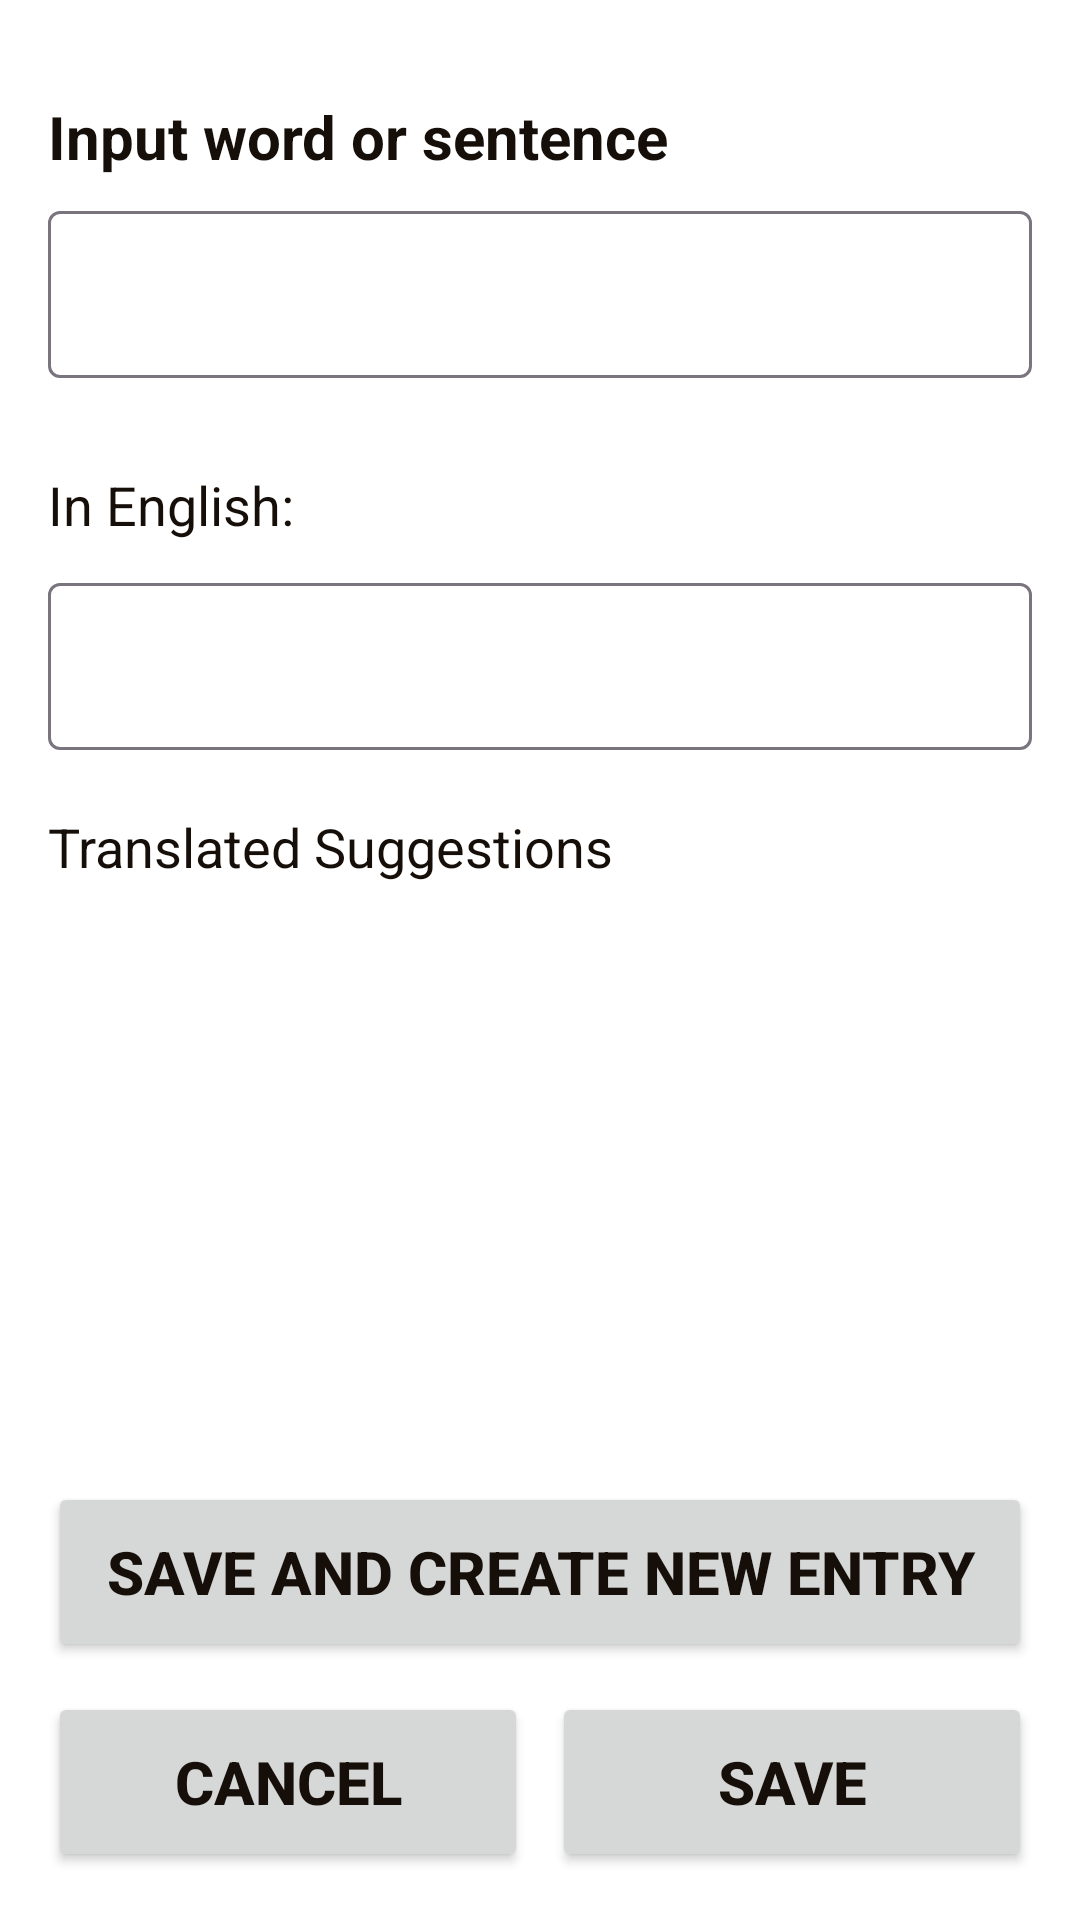

This screen was rendered from an Android layout file. Write that file and the resources it references.
<!-- AndroidManifest.xml: application theme Theme.Vocabl.Light.NoActionBar -->
<!-- res/layout/activity_add.xml -->
<?xml version="1.0" encoding="utf-8"?>
<RelativeLayout xmlns:android="http://schemas.android.com/apk/res/android"
    xmlns:tools="http://schemas.android.com/tools"
    android:id="@+id/main"
    android:layout_width="match_parent"
    android:layout_height="match_parent"
    android:layout_gravity="center_vertical"
    android:background="#FFFFFF"
    android:padding="16dp"
    tools:context=".entry.AddEntry">

    <TextView
        android:id="@+id/textViewIntputWordText"
        android:layout_width="match_parent"
        android:layout_height="28dp"
        android:layout_alignParentTop="true"
        android:layout_marginTop="16dp"
        android:textStyle="bold"
        android:text="@string/input_word_or_sentence"
        android:textSize="20sp" />

    <com.google.android.material.textfield.TextInputLayout
        android:id="@+id/textInputLayout"
        android:layout_width="match_parent"
        android:layout_height="wrap_content"
        android:layout_marginTop="5dp"
        android:layout_below="@+id/textViewIntputWordText"
        >

        <com.google.android.material.textfield.TextInputEditText
            android:id="@+id/textInputSentence"
            android:text=""
            android:layout_width="match_parent"
            android:layout_height="match_parent"
            android:layout_gravity="center" />
    </com.google.android.material.textfield.TextInputLayout>

    <TextView
        android:id="@+id/textViewEntryExistsWarning"
        android:layout_width="match_parent"
        android:layout_height="wrap_content"
        android:text="@string/entry_already_exists"
        android:layout_below="@+id/textInputLayout"
        android:textColor="@color/warning_color_light"
        android:visibility="invisible"/>


    <TextView
        android:id="@+id/textViewTranslationTo"
        android:layout_width="match_parent"
        android:layout_height="28dp"
        android:layout_marginTop="30dp"
        android:layout_below="@+id/textInputLayout"
        android:text="@string/in_english"
        android:textSize="18sp"/>

    <com.google.android.material.textfield.TextInputLayout
        android:id="@+id/textInputLayout2"
        android:layout_width="match_parent"
        android:layout_height="wrap_content"
        android:layout_below="@+id/textViewTranslationTo"
        android:layout_marginTop="5dp">

        <com.google.android.material.textfield.TextInputEditText
            android:id="@+id/textInputTranslatedResult"
            android:text=""
            android:layout_width="match_parent"
            android:layout_height="match_parent"
            android:layout_gravity="center"/>
    </com.google.android.material.textfield.TextInputLayout>

    <TextView
        android:id="@+id/textViewTranslationSuggestions"
        android:layout_width="match_parent"
        android:layout_height="28dp"
        android:layout_marginTop="20dp"
        android:layout_below="@id/textInputLayout2"
        android:text="@string/translated_suggestions"
        android:textSize="18sp"/>

    <ListView
        android:id="@+id/listViewTranslations"
        android:layout_width="match_parent"
        android:layout_height="match_parent"
        android:layout_below="@+id/textViewTranslationSuggestions"
        android:layout_above="@id/buttonSaveAndNew"
        android:layout_gravity="center"
        android:layout_marginTop="10dp"/>

    <TextView
        android:id="@+id/textViewTranslationSuggestionsErrorText"
        android:layout_width="match_parent"
        android:layout_height="wrap_content"
        android:layout_marginTop="50dp"
        android:layout_below="@+id/textViewTranslationSuggestions"
        android:textSize="20sp"
        android:visibility="invisible"
        android:text="@string/translation_suggestion_error_message"
        android:textAlignment="center" />

    <Button
        android:id="@+id/buttonSaveAndNew"
        android:layout_width="match_parent"
        android:layout_height="60dp"
        android:layout_alignParentBottom="true"
        android:layout_above="@+id/buttonCancelNewEntry"
        android:layout_marginTop="20dp"
        android:layout_marginBottom="70dp"
        android:text="@string/save_and_create_new_entry"
        android:textSize="20sp"
        android:textStyle="bold" />

    <Button
        android:id="@+id/buttonCancelNewEntry"
        android:layout_width="160dp"
        android:layout_height="60dp"
        android:text="@string/cancel"
        android:layout_alignParentBottom="true"
        android:textSize="20sp"
        android:textStyle="bold" />

    <Button
        android:id="@+id/buttonAddNewEntry"
        android:layout_width="160dp"
        android:layout_height="60dp"
        android:layout_alignParentEnd="true"
        android:layout_alignParentBottom="true"
        android:text="@string/save"
        android:textSize="20sp"
        android:textStyle="bold"/>

    <ProgressBar
        android:id="@+id/progressBar"
        style="?android:attr/progressBarStyle"
        android:layout_below="@+id/textInputLayout2"
        android:layout_alignParentEnd="true"
        android:layout_marginTop="20dp"
        android:layout_width="30dp"
        android:layout_height="30dp"
        android:visibility="invisible"/>

</RelativeLayout>
<!-- resources referenced by this layout -->
<resources>
  <color name="warning_color_light">#FFED2F28</color>
  <string name="cancel">Cancel</string>
  <string name="entry_already_exists">Entry already exists</string>
  <string name="in_english">In English:</string>
  <string name="input_word_or_sentence">Input word or sentence</string>
  <string name="save">Save</string>
  <string name="save_and_create_new_entry">Save and Create New Entry</string>
  <string name="translated_suggestions">Translated Suggestions</string>
  <string name="translation_suggestion_error_message">No translation suggestions\n[Translation Suggestions could be off or\nthe language does not support this feature]</string>
  <style name="Theme.Vocabl.Light.NoActionBar" parent="Base.Theme.Vocabl" />
  <style name="Base.Theme.Vocabl" parent="Theme.Material3.Light.NoActionBar">
          
          <item name="android:textColor">@color/text_light</item>
          <item name="background">@color/background_light</item>
          <item name="colorPrimary">@color/primary_light</item>
          <item name="android:textColorHighlight">@color/primary_light</item>
          <item name="android:textColorHighlightInverse">@color/primary_light</item>
          <item name="colorOnPrimaryFixedVariant">@color/primary_light</item>
          <item name="colorPrimaryDark">@color/primary_light</item>
          <item name="elevationOverlayColor">@color/primary_light</item>
          <item name="android:textColorLink">@color/primary_light</item>
          <item name="colorPrimarySurface">@color/primary_light</item>
          <item name="colorPrimaryFixedDim">@color/primary_light</item>
          <item name="colorPrimaryInverse">@color/primary_light</item>
          <item name="android:colorPrimary">@color/primary_light</item>
          <item name="android:colorPrimaryDark">@color/primary_light</item>
          <item name="colorPrimaryVariant">@color/secondary_light</item>
          <item name="colorSecondary">@color/secondary_light</item>
          <item name="colorSecondaryFixedDim">@color/secondary_light</item>
          <item name="android:textColorSecondaryInverse">@color/secondary_light</item>
          <item name="colorAccent">@color/accent_light</item>
          <item name="android:windowActionBar">false</item>
          <item name="android:windowNoTitle">true</item>
      </style>
  <color name="text_light">#FF160F09</color>
  <color name="background_light">#FFf8fdfc</color>
  <color name="primary_light">#FF4ccc9e</color>
  <color name="secondary_light">#FF9ab2e2</color>
  <color name="accent_light">#FF6e78d5</color>
</resources>
